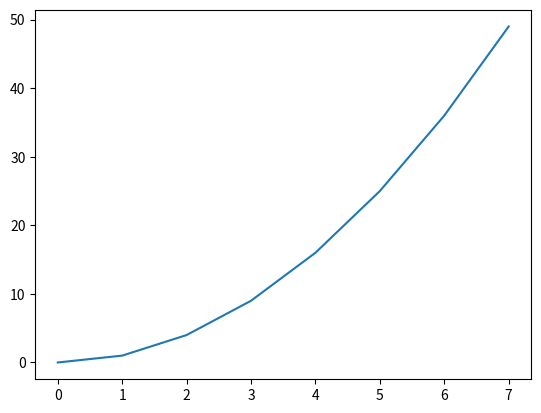

The matplotlib source for this figure:
# A simple line plot

import matplotlib.pyplot as plt
plt.plot([0,1,4,9,16,25,36,49])
plt.show()